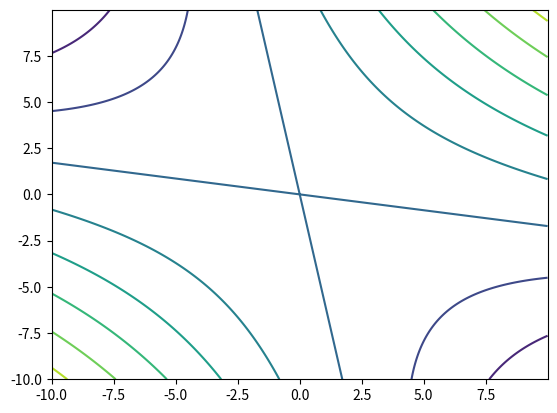

Generate this figure with matplotlib:
import numpy as np
import matplotlib.pyplot as plt


A = np.array([[1, 3], [3, 1]])
def func(x1, x2):
    x = np.array([x1, x2])
    return np.dot(x,np.dot(A, x))
    #return x1**2 + 6 * x1 * x2 + x2**2

x = np.arange(-10, 10, 0.01)
y = np.arange(-10, 10, 0.01)

X, Y = np.meshgrid(x, y)

assert X.shape == Y.shape

Z = np.zeros(X.shape)
for i in range(X.shape[0]):
    for j in range(X.shape[1]):
        Z[i,j] = func(X[i,j],Y[i,j])

#Z = func(X, Y)

cont = plt.contour(X, Y, Z)
plt.savefig("out.png")
#plt.show()
